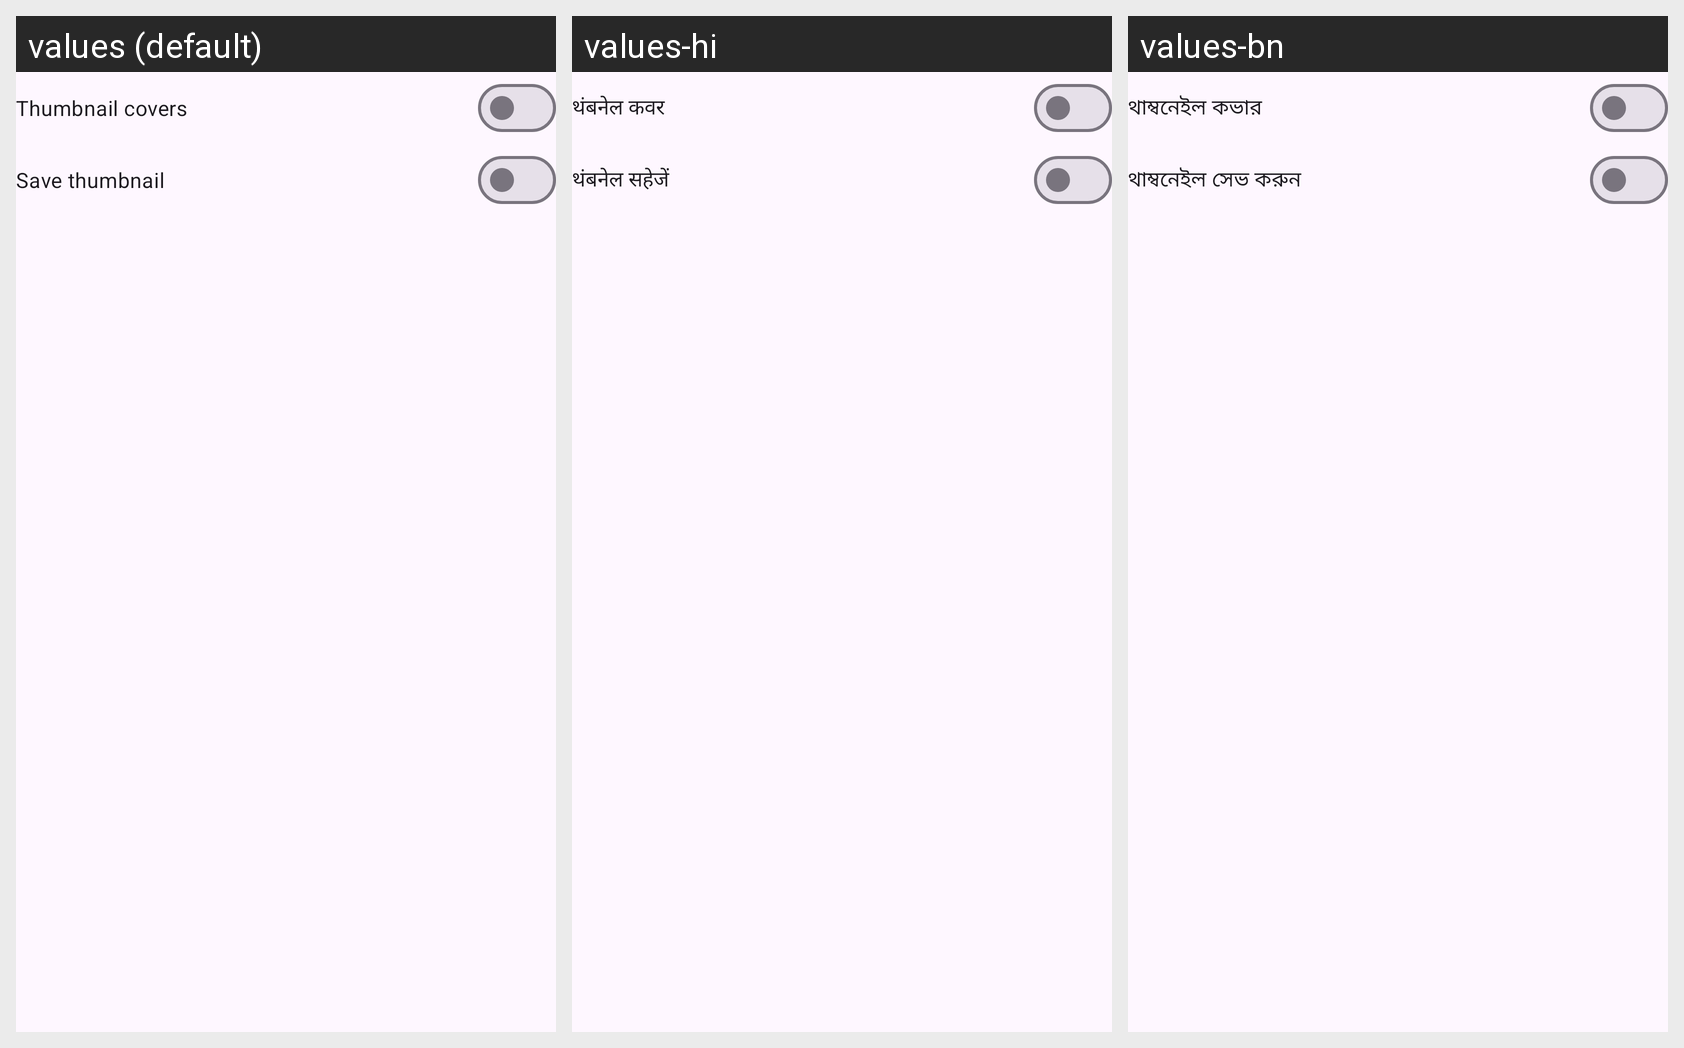

Here is an Android app screen in its default locale and in the app's own translations. Write out the translated-string differences for the strings that appear on this screen.
Android screen res/layout/video_thumbnail_download_preferences_dialog.xml rendered under 3 locales, left to right: values (default), values-hi, values-bn. Device: Nexus 5 (rendered at 1080×1920; each locale shown at half size, 540×960, under a caption strip naming it); theme BaseTheme.
Other locales in the repository, not shown: values-ar, values-de, values-es, values-fr, values-in, values-it, values-ko, values-pt, values-ru.
Strings drawn on this screen, with the default value and each locale's value (text and hints the layout hard-codes, and strings that could not be matched under every locale, appear in the picture but are not listed):

embed_thumb
  values: Thumbnail covers
  values-hi: थंबनेल कवर
  values-bn: থাম্বনেইল কভার

save_thumb
  values: Save thumbnail
  values-hi: थंबनेल सहेजें
  values-bn: থাম্বনেইল সেভ করুন
